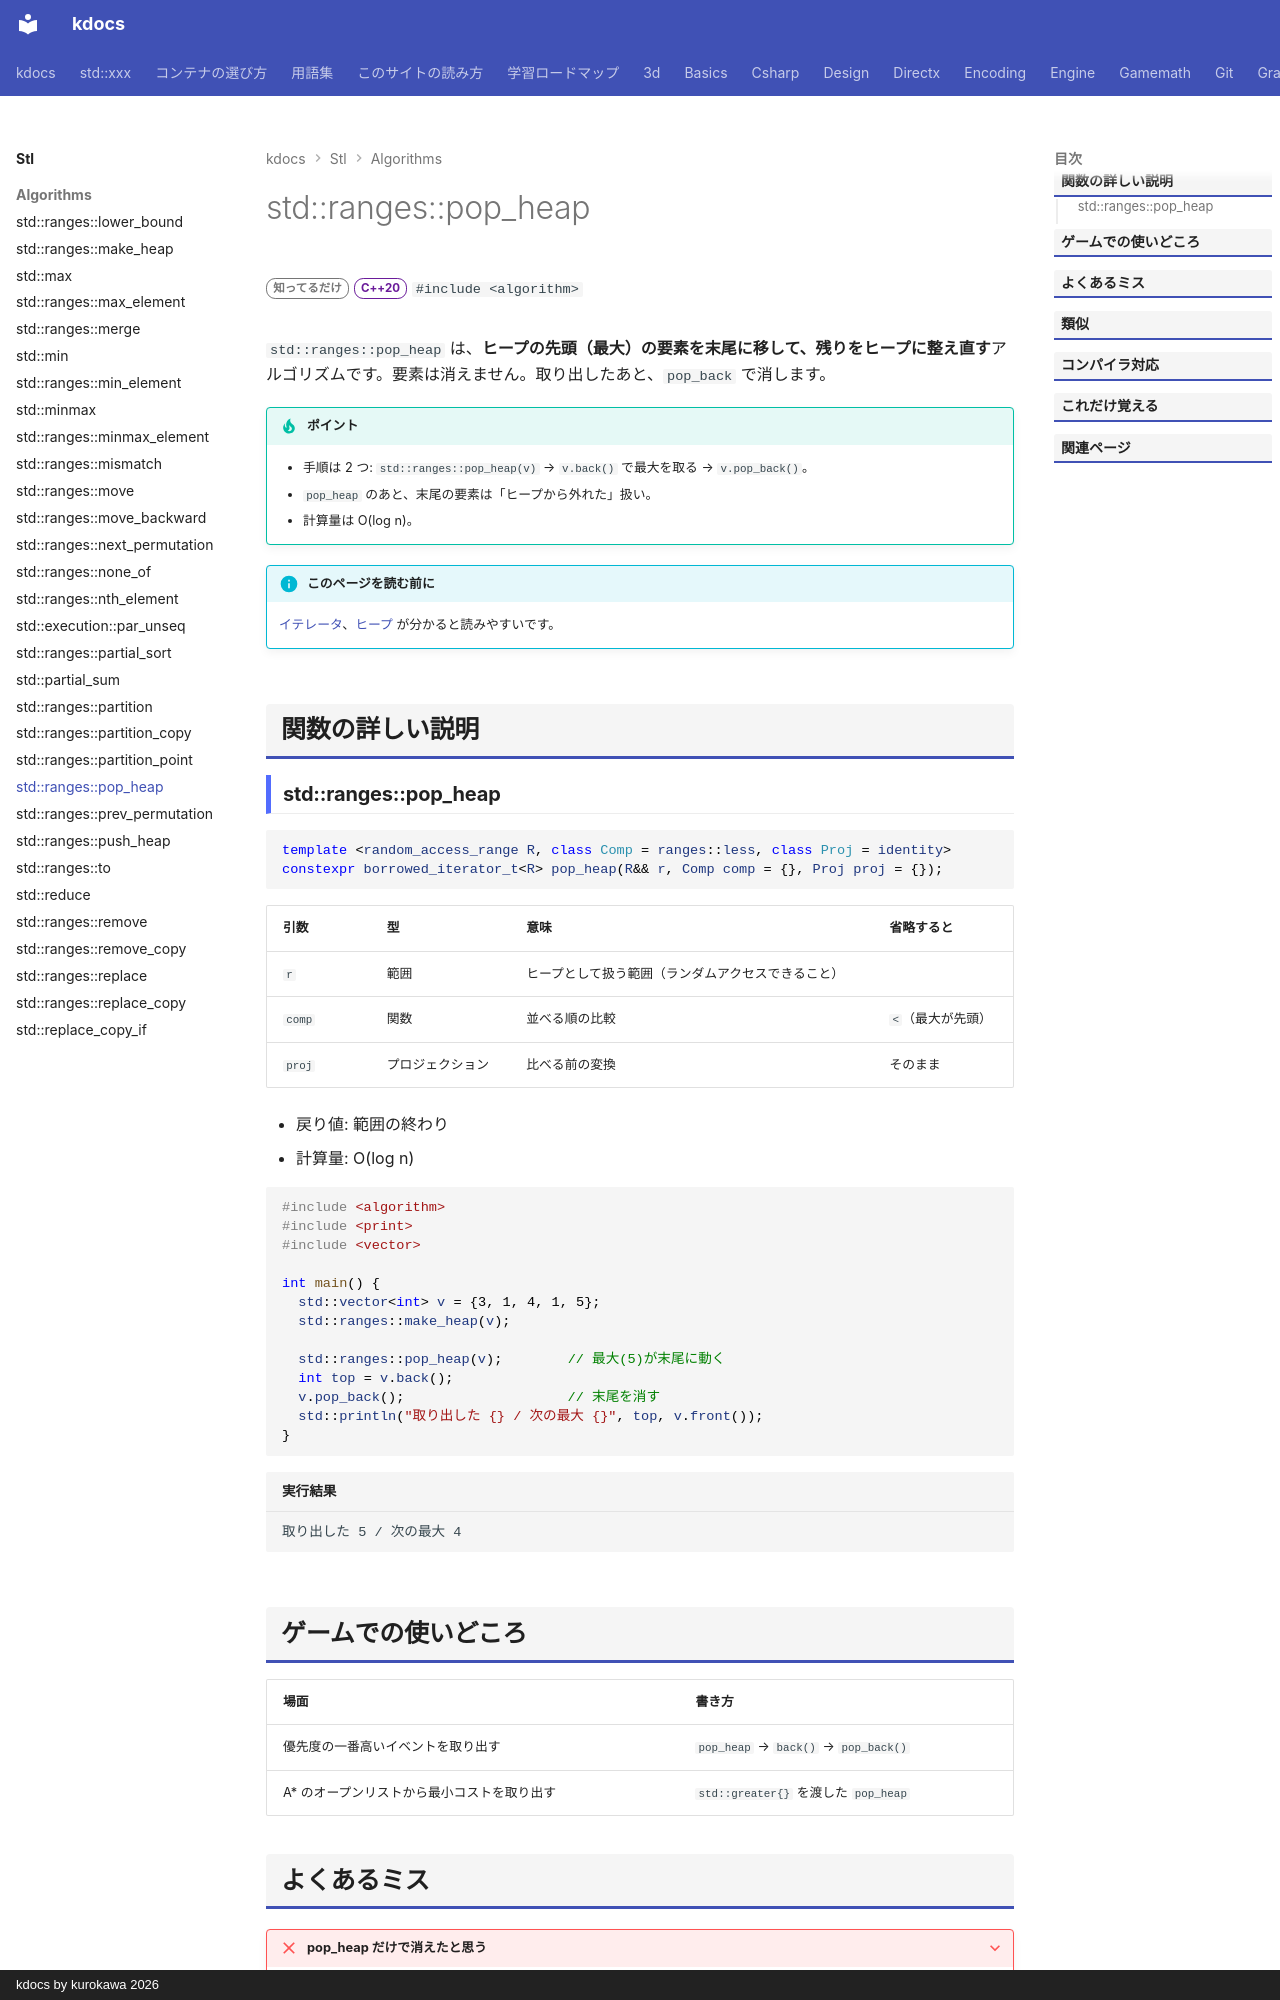

repository: qwzxdf/kdocs · page: stl/algorithms/pop_heap/index.html · generator: mkdocs · copyright: kdocs by kurokawa 2026

---
title: std::ranges::pop_heap
summary: "ヒープの最大の要素を末尾に動かして、残りをヒープに保つ。"
order: 72
tags:
  - アルゴリズム
---

# std::ranges::pop_heap

<div class="page-badges" markdown>
<span class="rank rank-rare">知ってるだけ</span>
<span class="ver ver-20">C++20</span>
`#include <algorithm>`
</div>

`std::ranges::pop_heap` は、**ヒープの先頭（最大）の要素を末尾に移して、残りをヒープに整え直す**アルゴリズムです。要素は消えません。取り出したあと、`pop_back` で消します。

!!! tip "ポイント"
    - 手順は 2 つ: `std::ranges::pop_heap(v)` → `v.back()` で最大を取る → `v.pop_back()`。
    - `pop_heap` のあと、末尾の要素は「ヒープから外れた」扱い。
    - 計算量は O(log n)。

!!! info "このページを読む前に"
    [イテレータ](../../basics/iterator.md)、[ヒープ](../../basics/heap.md) が分かると読みやすいです。

## 関数の詳しい説明

### std::ranges::pop_heap {#pop_heap}

```cpp
template <random_access_range R, class Comp = ranges::less, class Proj = identity>
constexpr borrowed_iterator_t<R> pop_heap(R&& r, Comp comp = {}, Proj proj = {});
```

| 引数 | 型 | 意味 | 省略すると |
| --- | --- | --- | --- |
| `r` | 範囲 | ヒープとして扱う範囲（ランダムアクセスできること） |  |
| `comp` | 関数 | 並べる順の比較 | `<`（最大が先頭） |
| `proj` | プロジェクション | 比べる前の変換 | そのまま |

- 戻り値: 範囲の終わり
- 計算量: O(log n)

```cpp
#include <algorithm>
#include <print>
#include <vector>

int main() {
  std::vector<int> v = {3, 1, 4, 1, 5};
  std::ranges::make_heap(v);

  std::ranges::pop_heap(v);        // 最大(5)が末尾に動く
  int top = v.back();
  v.pop_back();                    // 末尾を消す
  std::println("取り出した {} / 次の最大 {}", top, v.front());
}
```

```text title="実行結果"
取り出した 5 / 次の最大 4
```
